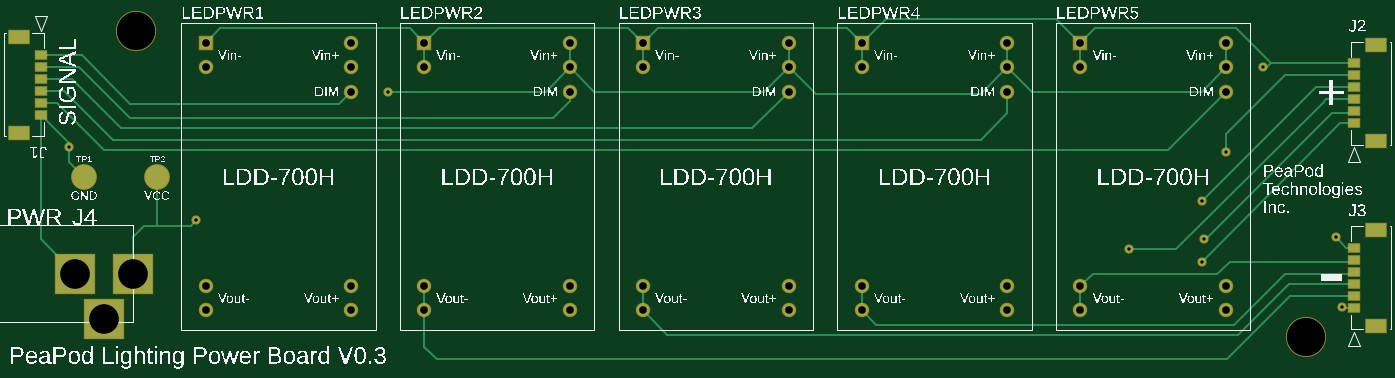
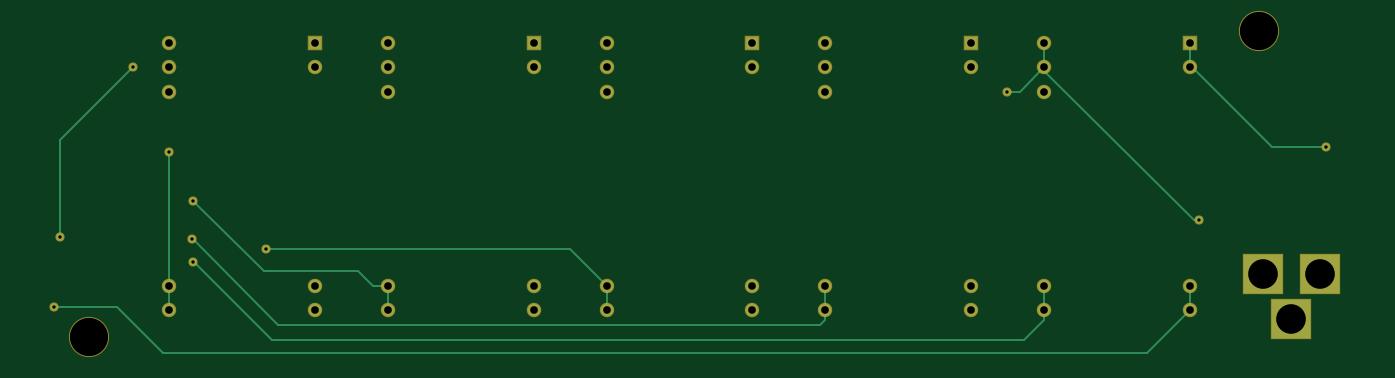
Circuit board: 7 layer files. Board 141.9 x 35.6 mm.
- bottom_copper: copper_bottom.gbr (2771 bytes)
- top_copper: copper_top.gbr (5508 bytes)
- drill: drill_1_16.xln (992 bytes)
- top_silk: silkscreen_top.gbr (335386 bytes)
- bottom_mask: soldermask_bottom.gbr (1525 bytes)
- top_mask: soldermask_top.gbr (2133 bytes)
- paste: solderpaste_top.gbr (776 bytes)

=== bottom_copper: copper_bottom.gbr ===
G04 EAGLE Gerber RS-274X export*
G75*
%MOMM*%
%FSLAX34Y34*%
%LPD*%
%INBottom Copper*%
%IPPOS*%
%AMOC8*
5,1,8,0,0,1.08239X$1,22.5*%
G01*
G04 Define Apertures*
%ADD10R,1.308000X1.308000*%
%ADD11C,1.308000*%
%ADD12R,4.115994X4.115994*%
%ADD13C,0.254000*%
%ADD14C,0.756400*%
D10*
X215900Y952500D03*
D11*
X215900Y927100D03*
X215900Y698500D03*
X215900Y673100D03*
X368300Y673100D03*
X368300Y698500D03*
X368300Y901700D03*
X368300Y927100D03*
X368300Y952500D03*
D10*
X444500Y952500D03*
D11*
X444500Y927100D03*
X444500Y698500D03*
X444500Y673100D03*
X596900Y673100D03*
X596900Y698500D03*
X596900Y901700D03*
X596900Y927100D03*
X596900Y952500D03*
D10*
X673100Y952500D03*
D11*
X673100Y927100D03*
X673100Y698500D03*
X673100Y673100D03*
X825500Y673100D03*
X825500Y698500D03*
X825500Y901700D03*
X825500Y927100D03*
X825500Y952500D03*
D10*
X901700Y952500D03*
D11*
X901700Y927100D03*
X901700Y698500D03*
X901700Y673100D03*
X1054100Y673100D03*
X1054100Y698500D03*
X1054100Y901700D03*
X1054100Y927100D03*
X1054100Y952500D03*
D10*
X1130300Y952500D03*
D11*
X1130300Y927100D03*
X1130300Y698500D03*
X1130300Y673100D03*
X1282700Y673100D03*
X1282700Y698500D03*
X1282700Y901700D03*
X1282700Y927100D03*
X1282700Y952500D03*
D12*
X139700Y711200D03*
X109700Y664200D03*
X79700Y711200D03*
D13*
X215900Y927100D02*
X215900Y952500D01*
D14*
X73632Y843280D03*
D13*
X213360Y927100D02*
X215900Y927100D01*
X213360Y927100D02*
X129540Y843280D01*
X73632Y843280D01*
D14*
X1320800Y927100D03*
D13*
X1397000Y850900D01*
X1397000Y749300D01*
D14*
X1397000Y749300D03*
X205740Y767080D03*
D13*
X211859Y767080D02*
X368300Y923521D01*
X211859Y767080D02*
X205740Y767080D01*
X368300Y923521D02*
X368300Y927100D01*
X368300Y952500D01*
D14*
X406400Y901700D03*
D13*
X393700Y901700D01*
X368300Y927100D01*
X368300Y662940D02*
X388810Y642430D01*
X368300Y662940D02*
X368300Y673100D01*
X368300Y698500D01*
X1256710Y723900D02*
X1257300Y723900D01*
X1256710Y723900D02*
X1175240Y642430D01*
X388810Y642430D01*
D14*
X1257300Y723900D03*
D13*
X602170Y657670D02*
X596900Y662940D01*
X596900Y673100D01*
X596900Y698500D01*
X602170Y657670D02*
X1168400Y657670D01*
D14*
X1259076Y747524D03*
D13*
X1258254Y747524D02*
X1168400Y657670D01*
X1258254Y747524D02*
X1259076Y747524D01*
X825500Y698500D02*
X825500Y673100D01*
X825500Y698500D02*
X863600Y736600D01*
X1181100Y736600D01*
D14*
X1181100Y736600D03*
D13*
X1084770Y713930D02*
X1069340Y698500D01*
X1084770Y713930D02*
X1183830Y713930D01*
X1054100Y698500D02*
X1054100Y673100D01*
X1054100Y698500D02*
X1069340Y698500D01*
X1183830Y713930D02*
X1257300Y787400D01*
D14*
X1257300Y787400D03*
X1282700Y838200D03*
D13*
X1282700Y698500D01*
X1282700Y673100D01*
X215900Y673100D02*
X215900Y698500D01*
X215900Y673100D02*
X260350Y628650D01*
X1289050Y628650D01*
X1337310Y676910D01*
D14*
X1403350Y676910D03*
D13*
X1337310Y676910D01*
M02*

=== top_copper: copper_top.gbr ===
G04 EAGLE Gerber RS-274X export*
G75*
%MOMM*%
%FSLAX34Y34*%
%LPD*%
%INTop Copper*%
%IPPOS*%
%AMOC8*
5,1,8,0,0,1.08239X$1,22.5*%
G01*
G04 Define Apertures*
%ADD10R,1.308000X1.308000*%
%ADD11C,1.308000*%
%ADD12C,2.500000*%
%ADD13R,4.115994X4.115994*%
%ADD14R,1.200000X0.800000*%
%ADD15R,2.150000X1.300000*%
%ADD16C,0.254000*%
%ADD17C,0.756400*%
D10*
X215900Y952500D03*
D11*
X215900Y927100D03*
X215900Y698500D03*
X215900Y673100D03*
X368300Y673100D03*
X368300Y698500D03*
X368300Y901700D03*
X368300Y927100D03*
X368300Y952500D03*
D10*
X444500Y952500D03*
D11*
X444500Y927100D03*
X444500Y698500D03*
X444500Y673100D03*
X596900Y673100D03*
X596900Y698500D03*
X596900Y901700D03*
X596900Y927100D03*
X596900Y952500D03*
D10*
X673100Y952500D03*
D11*
X673100Y927100D03*
X673100Y698500D03*
X673100Y673100D03*
X825500Y673100D03*
X825500Y698500D03*
X825500Y901700D03*
X825500Y927100D03*
X825500Y952500D03*
D10*
X901700Y952500D03*
D11*
X901700Y927100D03*
X901700Y698500D03*
X901700Y673100D03*
X1054100Y673100D03*
X1054100Y698500D03*
X1054100Y901700D03*
X1054100Y927100D03*
X1054100Y952500D03*
D10*
X1130300Y952500D03*
D11*
X1130300Y927100D03*
X1130300Y698500D03*
X1130300Y673100D03*
X1282700Y673100D03*
X1282700Y698500D03*
X1282700Y901700D03*
X1282700Y927100D03*
X1282700Y952500D03*
D12*
X88900Y812800D03*
X165100Y812800D03*
D13*
X139700Y711200D03*
X109700Y664200D03*
X79700Y711200D03*
D14*
X43860Y939800D03*
X43860Y927300D03*
X43860Y914800D03*
X43860Y902300D03*
X43860Y889800D03*
X43860Y877300D03*
D15*
X20910Y958800D03*
X20910Y858300D03*
D14*
X1416640Y868680D03*
X1416640Y881180D03*
X1416640Y893680D03*
X1416640Y906180D03*
X1416640Y918680D03*
X1416640Y931180D03*
D15*
X1439590Y849680D03*
X1439590Y950180D03*
D14*
X1416640Y675640D03*
X1416640Y688140D03*
X1416640Y700640D03*
X1416640Y713140D03*
X1416640Y725640D03*
X1416640Y738140D03*
D15*
X1439590Y656640D03*
X1439590Y757140D03*
D16*
X355600Y889000D02*
X137161Y889000D01*
X355600Y889000D02*
X368300Y901700D01*
X137161Y889000D02*
X86361Y939800D01*
X43860Y939800D01*
X579120Y873760D02*
X596900Y891540D01*
X579120Y873760D02*
X137160Y873760D01*
X596900Y891540D02*
X596900Y901700D01*
X137160Y873760D02*
X83620Y927300D01*
X43860Y927300D01*
X127000Y863600D02*
X787400Y863600D01*
X825500Y901700D01*
X127000Y863600D02*
X75800Y914800D01*
X43860Y914800D01*
X67980Y902300D02*
X119380Y850900D01*
X1026160Y850900D01*
X1054100Y878840D01*
X1054100Y901700D01*
X67980Y902300D02*
X43860Y902300D01*
X60160Y889800D02*
X109220Y840740D01*
X1221740Y840740D01*
X1282700Y901700D01*
X60160Y889800D02*
X43860Y889800D01*
D17*
X73632Y843280D03*
D16*
X1130300Y927100D02*
X1130300Y952500D01*
X1104900Y977900D01*
X927100Y977900D01*
X901700Y952500D01*
X901700Y927100D01*
X901700Y952500D02*
X886270Y967930D01*
X688530Y967930D01*
X673100Y952500D01*
X673100Y927100D01*
X673100Y952500D02*
X657670Y967930D01*
X459930Y967930D01*
X444500Y952500D01*
X444500Y927100D01*
X444500Y952500D02*
X429070Y967930D01*
X231330Y967930D01*
X215900Y952500D01*
X1130300Y952500D02*
X1145730Y967930D01*
X1292670Y967930D01*
X1329420Y931180D01*
X88900Y812800D02*
X73632Y828068D01*
X73632Y843280D01*
X1329420Y931180D02*
X1416640Y931180D01*
X1329420Y931180D02*
X1325340Y927100D01*
X1320800Y927100D01*
D17*
X1320800Y927100D03*
X1397000Y749300D03*
D16*
X1408160Y738140D01*
X1416640Y738140D01*
X43860Y747040D02*
X43860Y877300D01*
X43860Y747040D02*
X79700Y711200D01*
X73632Y847528D02*
X43860Y877300D01*
X73632Y847528D02*
X73632Y843280D01*
D17*
X205740Y767080D03*
D16*
X571500Y901700D02*
X596900Y927100D01*
X571500Y901700D02*
X406400Y901700D01*
D17*
X406400Y901700D03*
D16*
X596900Y927100D02*
X596900Y952500D01*
X596900Y927100D02*
X622300Y901700D01*
X800100Y901700D01*
X825500Y927100D01*
X825500Y952500D01*
X825500Y927100D02*
X853630Y898970D01*
X1025970Y898970D01*
X1054100Y927100D01*
X1054100Y952500D01*
X1054100Y927100D02*
X1079500Y901700D01*
X1257300Y901700D01*
X1282700Y927100D01*
X1282700Y952500D01*
X165100Y812800D02*
X164700Y761600D01*
X152000Y761600D02*
X139700Y749300D01*
X152000Y761600D02*
X164700Y761600D01*
X200260Y761600D01*
X205740Y767080D01*
X139700Y749300D02*
X139700Y711200D01*
D17*
X1257300Y723900D03*
D16*
X1402080Y868680D02*
X1416640Y868680D01*
X1402080Y868680D02*
X1257300Y723900D01*
D17*
X1259076Y747524D03*
D16*
X1261684Y747524D02*
X1393730Y879570D01*
X1261684Y747524D02*
X1259076Y747524D01*
X1415030Y879570D02*
X1416640Y881180D01*
X1415030Y879570D02*
X1393730Y879570D01*
D17*
X1181100Y736600D03*
D16*
X1230232Y736600D01*
X1383466Y889834D01*
X1387312Y893680D02*
X1416640Y893680D01*
X1387312Y893680D02*
X1383466Y889834D01*
X1376080Y906180D02*
X1257300Y787400D01*
D17*
X1257300Y787400D03*
D16*
X1376080Y906180D02*
X1416640Y906180D01*
X1282700Y856850D02*
X1282700Y838200D01*
D17*
X1282700Y838200D03*
D16*
X1282700Y856850D02*
X1344530Y918680D01*
X1416640Y918680D01*
X1416640Y675640D02*
X1404620Y675640D01*
X1403350Y676910D01*
D17*
X1403350Y676910D03*
D16*
X444500Y673100D02*
X444500Y698500D01*
X444500Y673100D02*
X444500Y635000D01*
X457334Y622166D01*
X1283836Y622166D01*
X1349810Y688140D01*
X1416640Y688140D01*
X673100Y698500D02*
X673100Y673100D01*
X698690Y647510D01*
X1294812Y647510D01*
X1347942Y700640D01*
X1416640Y700640D01*
X901700Y698500D02*
X901700Y673100D01*
X1414700Y711200D02*
X1416640Y713140D01*
X917130Y657670D02*
X901700Y673100D01*
X917130Y657670D02*
X1290603Y657670D01*
X1344133Y711200D01*
X1414700Y711200D01*
X1130300Y698500D02*
X1130300Y673100D01*
X1130300Y698500D02*
X1143000Y711200D01*
X1273579Y711200D01*
X1414900Y723900D02*
X1416640Y725640D01*
X1414900Y723900D02*
X1286279Y723900D01*
X1273579Y711200D01*
M02*

=== drill: drill_1_16.xln ===
M48
;GenerationSoftware,Autodesk,EAGLE,9.7.0*%
;CreationDate,2021-11-15T08:20:36Z*%
FMAT,2
ICI,OFF
METRIC,TZ,000.000
T4C0.350
T3C0.800
T2C3.100
T1C4.000
%
G90
M71
T1
X136652Y64516
X14351Y96520
T2
X7970Y71120
X10970Y66420
X13970Y71120
T3
X59690Y95250
X67310Y69850
X128270Y95250
X128270Y92710
X128270Y90170
X128270Y69850
X128270Y67310
X113030Y67310
X21590Y95250
X21590Y92710
X21590Y69850
X21590Y67310
X36830Y67310
X36830Y69850
X36830Y90170
X36830Y92710
X36830Y95250
X44450Y95250
X44450Y92710
X44450Y69850
X44450Y67310
X59690Y67310
X59690Y69850
X59690Y90170
X59690Y92710
X113030Y69850
X67310Y95250
X67310Y92710
X113030Y92710
X67310Y67310
X82550Y67310
X82550Y69850
X82550Y90170
X82550Y92710
X82550Y95250
X90170Y95250
X90170Y92710
X90170Y69850
X90170Y67310
X105410Y67310
X105410Y69850
X105410Y90170
X105410Y92710
X105410Y95250
X113030Y95250
T4
X125908Y74752
X125730Y72390
X20574Y76708
X40640Y90170
X140335Y67691
X128270Y83820
X125730Y78740
X118110Y73660
X139700Y74930
X132080Y92710
X7363Y84328
M30
=== top_silk: silkscreen_top.gbr (335386 bytes, source omitted) ===
=== bottom_mask: soldermask_bottom.gbr ===
G04 EAGLE Gerber RS-274X export*
G75*
%MOMM*%
%FSLAX34Y34*%
%LPD*%
%INSoldermask Bottom*%
%IPPOS*%
%AMOC8*
5,1,8,0,0,1.08239X$1,22.5*%
G01*
G04 Define Apertures*
%ADD10C,4.203200*%
%ADD11R,1.511200X1.511200*%
%ADD12C,1.511200*%
%ADD13R,4.319194X4.319194*%
%ADD14C,0.959600*%
D10*
X143510Y965200D03*
X1366520Y645160D03*
D11*
X215900Y952500D03*
D12*
X215900Y927100D03*
X215900Y698500D03*
X215900Y673100D03*
X368300Y673100D03*
X368300Y698500D03*
X368300Y901700D03*
X368300Y927100D03*
X368300Y952500D03*
D11*
X444500Y952500D03*
D12*
X444500Y927100D03*
X444500Y698500D03*
X444500Y673100D03*
X596900Y673100D03*
X596900Y698500D03*
X596900Y901700D03*
X596900Y927100D03*
X596900Y952500D03*
D11*
X673100Y952500D03*
D12*
X673100Y927100D03*
X673100Y698500D03*
X673100Y673100D03*
X825500Y673100D03*
X825500Y698500D03*
X825500Y901700D03*
X825500Y927100D03*
X825500Y952500D03*
D11*
X901700Y952500D03*
D12*
X901700Y927100D03*
X901700Y698500D03*
X901700Y673100D03*
X1054100Y673100D03*
X1054100Y698500D03*
X1054100Y901700D03*
X1054100Y927100D03*
X1054100Y952500D03*
D11*
X1130300Y952500D03*
D12*
X1130300Y927100D03*
X1130300Y698500D03*
X1130300Y673100D03*
X1282700Y673100D03*
X1282700Y698500D03*
X1282700Y901700D03*
X1282700Y927100D03*
X1282700Y952500D03*
D13*
X139700Y711200D03*
X109700Y664200D03*
X79700Y711200D03*
D14*
X73632Y843280D03*
X1320800Y927100D03*
X1397000Y749300D03*
X205740Y767080D03*
X406400Y901700D03*
X1257300Y723900D03*
X1259076Y747524D03*
X1181100Y736600D03*
X1257300Y787400D03*
X1282700Y838200D03*
X1403350Y676910D03*
M02*

=== top_mask: soldermask_top.gbr ===
G04 EAGLE Gerber RS-274X export*
G75*
%MOMM*%
%FSLAX34Y34*%
%LPD*%
%INSoldermask Top*%
%IPPOS*%
%AMOC8*
5,1,8,0,0,1.08239X$1,22.5*%
G01*
G04 Define Apertures*
%ADD10C,4.203200*%
%ADD11R,1.511200X1.511200*%
%ADD12C,1.511200*%
%ADD13C,2.703200*%
%ADD14R,4.319194X4.319194*%
%ADD15R,1.403200X1.003200*%
%ADD16R,2.353200X1.503200*%
%ADD17C,0.959600*%
D10*
X143510Y965200D03*
X1366520Y645160D03*
D11*
X215900Y952500D03*
D12*
X215900Y927100D03*
X215900Y698500D03*
X215900Y673100D03*
X368300Y673100D03*
X368300Y698500D03*
X368300Y901700D03*
X368300Y927100D03*
X368300Y952500D03*
D11*
X444500Y952500D03*
D12*
X444500Y927100D03*
X444500Y698500D03*
X444500Y673100D03*
X596900Y673100D03*
X596900Y698500D03*
X596900Y901700D03*
X596900Y927100D03*
X596900Y952500D03*
D11*
X673100Y952500D03*
D12*
X673100Y927100D03*
X673100Y698500D03*
X673100Y673100D03*
X825500Y673100D03*
X825500Y698500D03*
X825500Y901700D03*
X825500Y927100D03*
X825500Y952500D03*
D11*
X901700Y952500D03*
D12*
X901700Y927100D03*
X901700Y698500D03*
X901700Y673100D03*
X1054100Y673100D03*
X1054100Y698500D03*
X1054100Y901700D03*
X1054100Y927100D03*
X1054100Y952500D03*
D11*
X1130300Y952500D03*
D12*
X1130300Y927100D03*
X1130300Y698500D03*
X1130300Y673100D03*
X1282700Y673100D03*
X1282700Y698500D03*
X1282700Y901700D03*
X1282700Y927100D03*
X1282700Y952500D03*
D13*
X88900Y812800D03*
X165100Y812800D03*
D14*
X139700Y711200D03*
X109700Y664200D03*
X79700Y711200D03*
D15*
X43860Y939800D03*
X43860Y927300D03*
X43860Y914800D03*
X43860Y902300D03*
X43860Y889800D03*
X43860Y877300D03*
D16*
X20910Y958800D03*
X20910Y858300D03*
D15*
X1416640Y868680D03*
X1416640Y881180D03*
X1416640Y893680D03*
X1416640Y906180D03*
X1416640Y918680D03*
X1416640Y931180D03*
D16*
X1439590Y849680D03*
X1439590Y950180D03*
D15*
X1416640Y675640D03*
X1416640Y688140D03*
X1416640Y700640D03*
X1416640Y713140D03*
X1416640Y725640D03*
X1416640Y738140D03*
D16*
X1439590Y656640D03*
X1439590Y757140D03*
D17*
X73632Y843280D03*
X1320800Y927100D03*
X1397000Y749300D03*
X205740Y767080D03*
X406400Y901700D03*
X1257300Y723900D03*
X1259076Y747524D03*
X1181100Y736600D03*
X1257300Y787400D03*
X1282700Y838200D03*
X1403350Y676910D03*
M02*

=== paste: solderpaste_top.gbr ===
G04 EAGLE Gerber RS-274X export*
G75*
%MOMM*%
%FSLAX34Y34*%
%LPD*%
%INSolderpaste Top*%
%IPPOS*%
%AMOC8*
5,1,8,0,0,1.08239X$1,22.5*%
G01*
G04 Define Apertures*
%ADD10C,2.500000*%
%ADD11R,1.200000X0.800000*%
%ADD12R,2.150000X1.300000*%
D10*
X88900Y812800D03*
X165100Y812800D03*
D11*
X43860Y939800D03*
X43860Y927300D03*
X43860Y914800D03*
X43860Y902300D03*
X43860Y889800D03*
X43860Y877300D03*
D12*
X20910Y958800D03*
X20910Y858300D03*
D11*
X1416640Y868680D03*
X1416640Y881180D03*
X1416640Y893680D03*
X1416640Y906180D03*
X1416640Y918680D03*
X1416640Y931180D03*
D12*
X1439590Y849680D03*
X1439590Y950180D03*
D11*
X1416640Y675640D03*
X1416640Y688140D03*
X1416640Y700640D03*
X1416640Y713140D03*
X1416640Y725640D03*
X1416640Y738140D03*
D12*
X1439590Y656640D03*
X1439590Y757140D03*
M02*
